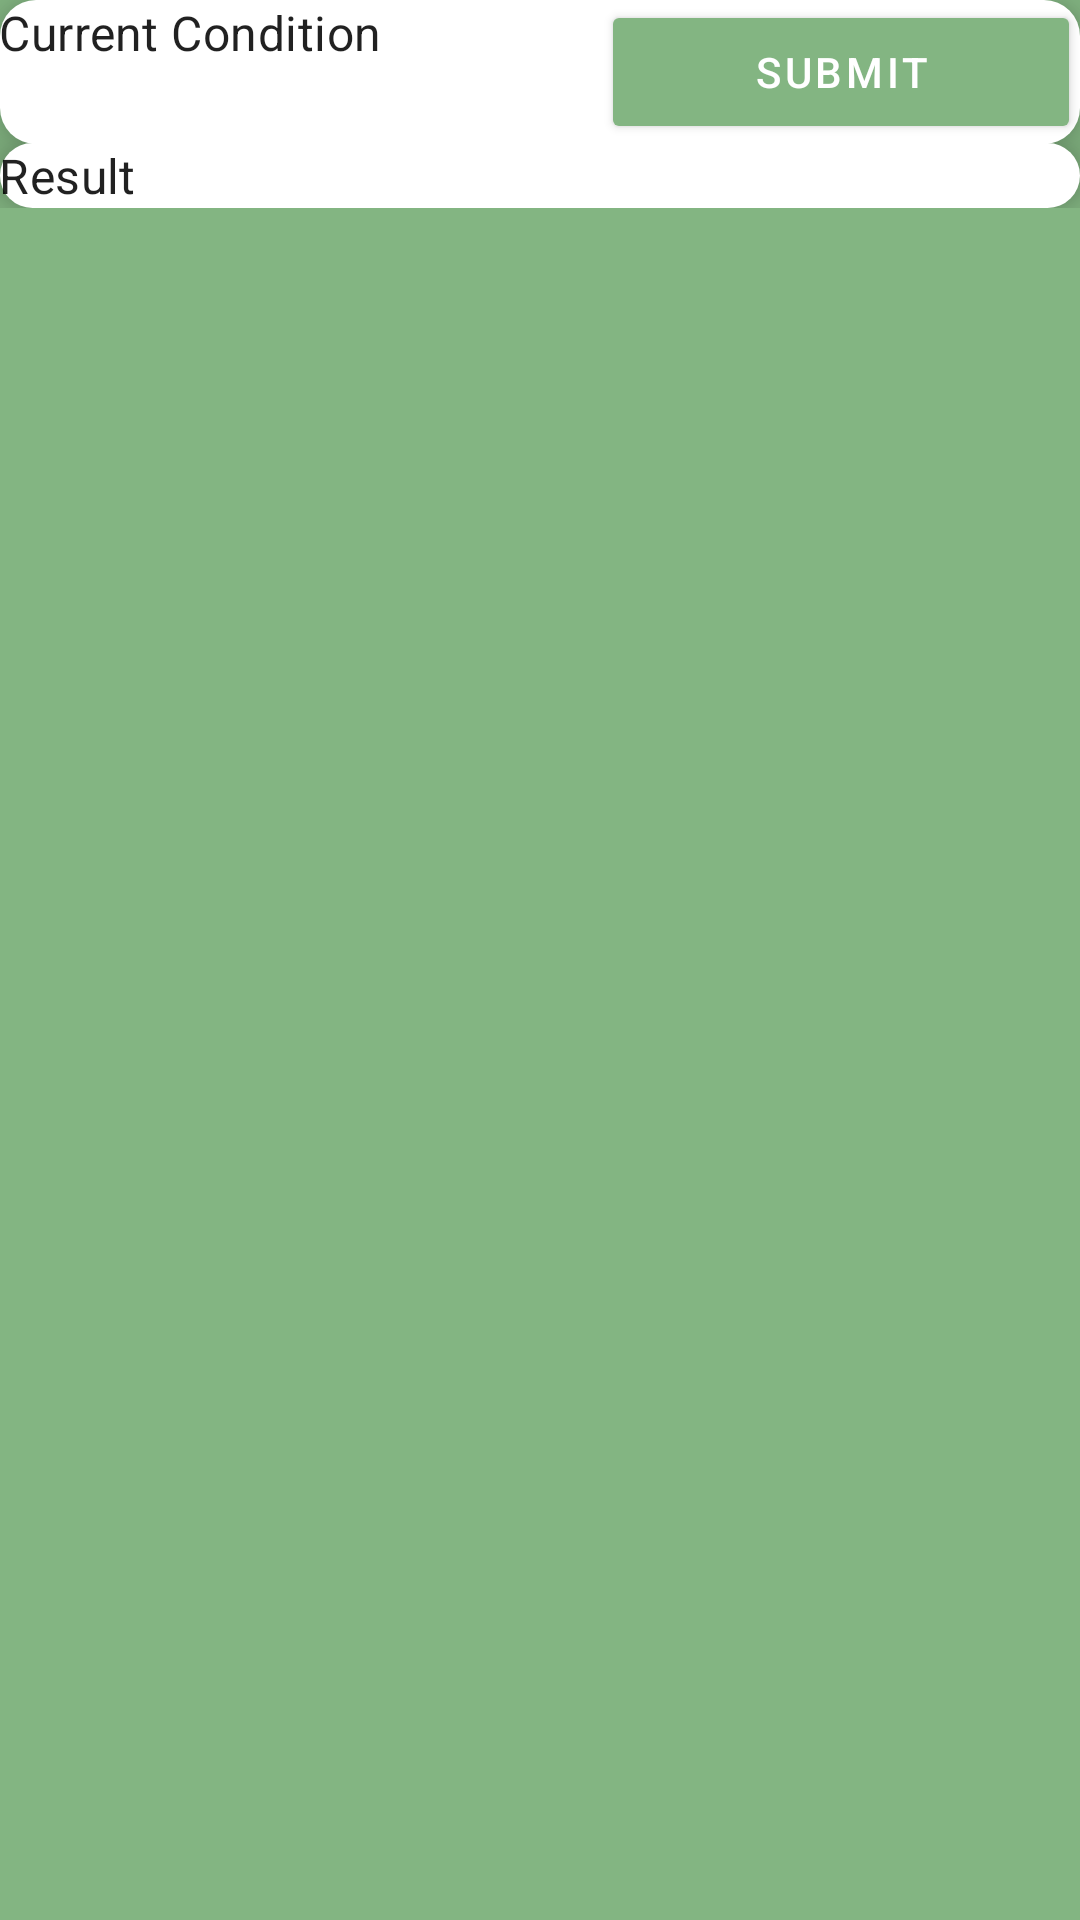

Produce the Android XML layout that renders to this screen, including the resource entries it uses.
<!-- AndroidManifest.xml: application theme Theme.Foodine.ActionBar -->
<!-- res/layout/activity_add_calculate_goals.xml -->
<?xml version="1.0" encoding="utf-8"?>
<LinearLayout
    xmlns:android="http://schemas.android.com/apk/res/android"
    xmlns:app="http://schemas.android.com/apk/res-auto"
    xmlns:tools="http://schemas.android.com/tools"
    android:layout_width="match_parent"
    android:layout_height="match_parent"
    tools:context=".MainApp.Add.AddCalculateGoalsActivity"
    android:orientation="vertical"
    android:background="?attr/colorPrimary"
    android:divider="@drawable/divider_subview_padding"
    android:showDividers="middle">

    <ScrollView
        android:layout_width="match_parent"
        android:layout_height="wrap_content"
        android:layout_margin="@dimen/viewPadding">

        <LinearLayout
            android:layout_width="match_parent"
            android:layout_height="wrap_content"
            android:orientation="vertical"
            android:showDividers="middle"
            android:divider="@drawable/divider_subview_padding">

            <RelativeLayout
                android:id="@+id/add_calculate_goals_profile"
                android:layout_width="match_parent"
                android:layout_height="wrap_content"
                android:background="@drawable/bg_cardview"
                android:padding="@dimen/viewPadding"
                android:elevation="8dp">

                <TextView
                    android:layout_width="match_parent"
                    android:layout_height="wrap_content"
                    android:text="Current Condition"
                    style="?attr/textAppearanceSubtitle1"/>

                <Button
                    android:id="@+id/goals_next_button"
                    android:text="Submit"
                    style="@style/AppTextAppearance.Button"
                    android:layout_alignParentBottom="true"
                    android:layout_alignParentEnd="true"/>

            </RelativeLayout>

            <RelativeLayout
                android:id="@+id/add_calculate_goals_result"
                android:layout_width="match_parent"
                android:layout_height="wrap_content"
                android:background="@drawable/bg_cardview"
                android:padding="@dimen/viewPadding"
                android:elevation="8dp">

                <TextView
                    android:layout_width="match_parent"
                    android:layout_height="wrap_content"
                    android:text="Result"
                    style="?attr/textAppearanceSubtitle1"/>
            </RelativeLayout>


        </LinearLayout>
    </ScrollView>
</LinearLayout>
<!-- resources referenced by this layout -->
<resources>
  <!-- drawable bg_cardview (drawable-v24) -->
  <?xml version="1.0" encoding="utf-8"?>
  <shape xmlns:android="http://schemas.android.com/apk/res/android">
      <solid android:color="@color/white"></solid>
      <corners
          android:radius="12dp"/>
  </shape>
  <!-- drawable divider_subview_padding (drawable) -->
  <?xml version="1.0" encoding="utf-8"?>
  <shape xmlns:android="http://schemas.android.com/apk/res/android">
      <size
          android:height="@dimen/subviewPadding"
          android:width="@dimen/subviewPadding"/>
  </shape>
  <style name="AppTextAppearance.Button" parent="TextAppearance.MaterialComponents.Button">
          <item name="android:textColor">@color/white</item>
          <item name="backgroundTint">?attr/colorPrimary</item>
          <item name="android:layout_width">160dp</item>
          <item name="android:layout_height">wrap_content</item>
  
      </style>
  <style name="Theme.Foodine.ActionBar" parent="@style/Theme.Foodine">
          <item name="android:statusBarColor" tools:targetApi="l">?attr/colorPrimary</item>
      </style>
  <color name="white">#FFFFFFFF</color>
  <color name="prim_green">#FF83B582</color>
  <color name="prim_green_light">#FFB4E7B2</color>
  <color name="prim_green_dark">#FF558555</color>
  <color name="sec_green">#FFD4E2A9</color>
  <color name="sec_green_light">#FFFFFFDB</color>
  <color name="sec_green_dark">#FFA2B07A</color>
  <style name="TextInputLayoutStyle" parent="Widget.MaterialComponents.TextInputLayout.OutlinedBox.Dense">
          
          <item name="android:strokeColor">?attr/colorPrimary</item>
          <item name="strokeColor">?attr/colorPrimary</item>
      </style>
  <style name="AppShapeAppearance.SmallComponent" parent="ShapeAppearance.MaterialComponents.SmallComponent">
          <item name="cornerSize">10dp</item>
          <item name="android:textColor">?attr/colorOnPrimary</item>
      </style>
  <style name="AppShapeAppearance.LargeComponent" parent="ShapeAppearance.MaterialComponents.LargeComponent">
          <item name="cornerSize">24dp</item>
          <item name="cornerFamilyTopRight">rounded</item>
      </style>
  <color name="default_gray">#99000000</color>
  <style name="Widget.App.AboutPage" parent="about_About">
          <item name="aboutDescriptionTextAppearance">@style/TextAppearance.App.AboutPage.Description</item>
          <item name="aboutGroupTextAppearance">@style/TextAppearance.App.AboutPage.Group</item>
      </style>
  <style name="TextAppearance.App.AboutPage.Description" parent="about_descriptionTextAppearance">
          <item name="android:textColor">?attr/colorPrimary</item>
          <item name="android:textStyle">bold</item>
          <item name="android:textSize">32dp</item>
      </style>
  <style name="TextAppearance.App.AboutPage.Group" parent="about_descriptionTextAppearance">
          <item name="android:justificationMode">inter_word</item>
          <item name="android:textSize">16dp</item>
          <item name="android:textStyle">normal</item>
          <item name="android:lineSpacingExtra">4dp</item>
      </style>
</resources>
